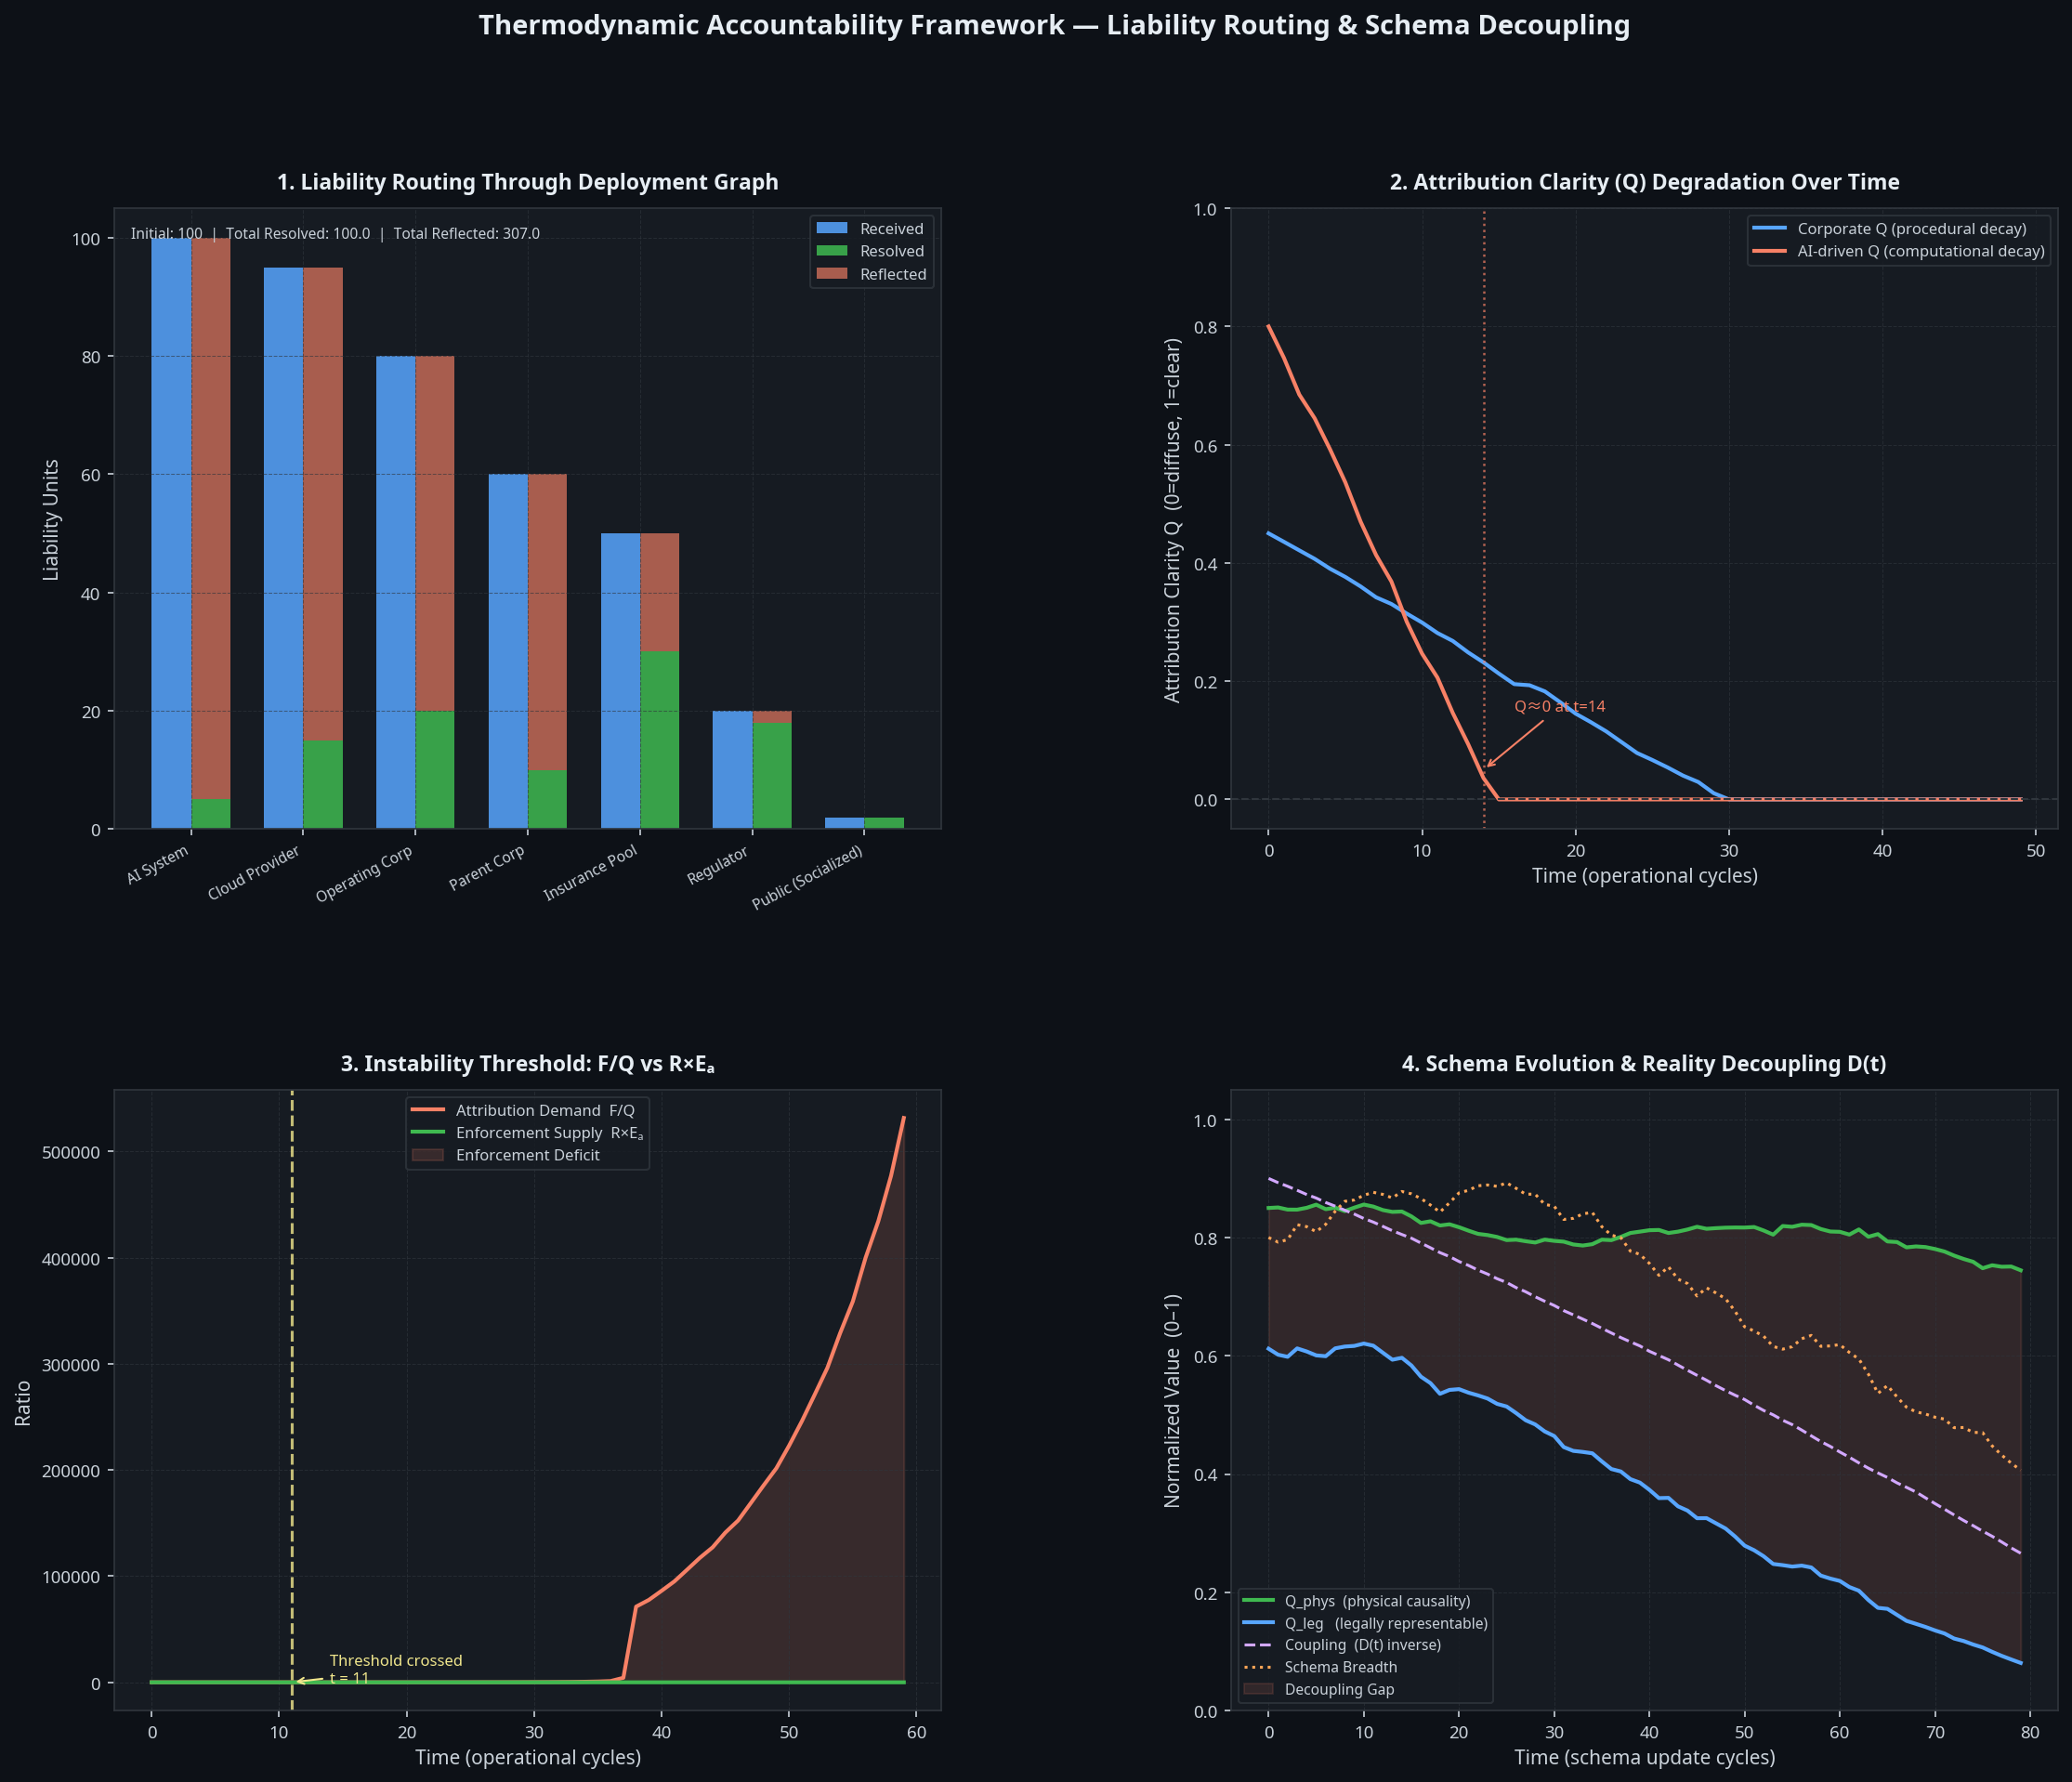

Write the Python code that produced this figure.
"""
liability_routing_sim.py
========================
Thermodynamic Accountability Simulation — Liability Routing & Schema Decoupling

Implements the node-edge model from ToWorkOn.md:

  Liability Realized ∝ Q × Eₐ × X − Z

Where:
  Q   = Attribution clarity (causal compressibility)
  Eₐ  = Enforcement accessibility
  X   = Event surface area (deployment scale)
  Z   = Shielding (legal, insurance, jurisdictional)

Simulates:
  1. Liability routing through a deployment graph
  2. Q degradation over time under AI-driven diffusion
  3. Instability threshold: F/Q > R × Eₐ
  4. Schema evolution with reality decoupling D(t)
  5. Visualization of all four dynamics

CC0. Requires: numpy, matplotlib
"""

from __future__ import annotations

import math
import random
from dataclasses import dataclass, field
from enum import Enum
from typing import Optional

import matplotlib
matplotlib.use("Agg")
import matplotlib.pyplot as plt
import matplotlib.gridspec as gridspec
import numpy as np


# ─────────────────────────────────────────────────────────────────────────────
# SECTION 1: NODE DEFINITIONS
# ─────────────────────────────────────────────────────────────────────────────

class NodeType(Enum):
    HUMAN_OPERATOR   = "human_operator"       # High Q, high Eₐ
    CORPORATE_ENTITY = "corporate_entity"     # Low Q, medium Eₐ
    OFFSHORE_SUB     = "offshore_subsidiary"  # Very low Q, low Eₐ
    AI_SYSTEM        = "ai_system"            # Near-zero Q, near-zero Eₐ
    INSURANCE_POOL   = "insurance_pool"       # Medium Q, medium Eₐ (capped)
    REGULATOR        = "regulator"            # High Eₐ, finite R
    PUBLIC           = "public"               # Absorbs residual (socialized cost)


@dataclass
class Node:
    """
    A node in the liability enforcement graph.

    Q   : Attribution clarity  (0 = completely diffuse, 1 = perfectly clear)
    Ea  : Enforcement accessibility (0 = unreachable, 1 = fully reachable)
    Z   : Shielding factor     (0 = no shield, 1 = impenetrable)
    R   : Resolution capacity  (max liability units resolved per cycle)
    """
    name: str
    node_type: NodeType
    Q: float          # 0–1
    Ea: float         # 0–1
    Z: float          # 0–1
    R: float          # resolution capacity per cycle
    backlog: float = 0.0
    total_received: float = 0.0
    total_resolved: float = 0.0
    total_reflected: float = 0.0

    @property
    def effective_shield(self) -> float:
        """Fraction of liability that is deflected away from this node."""
        return self.Z

    def receive(self, liability: float) -> float:
        """
        Attempt to resolve incoming liability.
        Returns the amount that could NOT be resolved (reflected/backlogged).
        """
        self.total_received += liability
        # Shielding deflects a fraction before resolution even begins
        deflected = liability * self.effective_shield
        net = liability - deflected

        # Resolution capacity limits how much can be processed this cycle
        resolved = min(net, self.R)
        remainder = net - resolved

        self.total_resolved += resolved
        self.backlog += remainder
        self.total_reflected += deflected + remainder

        return deflected + remainder  # returns unresolved amount


# ─────────────────────────────────────────────────────────────────────────────
# SECTION 2: DEPLOYMENT GRAPH
# ─────────────────────────────────────────────────────────────────────────────

def build_standard_graph(ai_Q: float = 0.05) -> list[Node]:
    """
    Build a standard liability routing graph.
    Nodes are ordered from event origin to final socialized cost.

    ai_Q controls how diffuse the AI node's attribution is.
    Lower ai_Q = more AI-driven Q degradation.
    """
    return [
        Node("AI System",          NodeType.AI_SYSTEM,        Q=ai_Q,  Ea=0.05, Z=0.90, R=5.0),
        Node("Cloud Provider",     NodeType.CORPORATE_ENTITY, Q=0.20,  Ea=0.30, Z=0.70, R=15.0),
        Node("Operating Corp",     NodeType.CORPORATE_ENTITY, Q=0.35,  Ea=0.45, Z=0.60, R=20.0),
        Node("Parent Corp",        NodeType.CORPORATE_ENTITY, Q=0.25,  Ea=0.35, Z=0.75, R=10.0),
        Node("Insurance Pool",     NodeType.INSURANCE_POOL,   Q=0.50,  Ea=0.60, Z=0.40, R=30.0),
        Node("Regulator",          NodeType.REGULATOR,        Q=0.80,  Ea=0.85, Z=0.10, R=25.0),
        Node("Public (Socialized)", NodeType.PUBLIC,           Q=1.00,  Ea=0.01, Z=0.00, R=1e9),
    ]


def route_liability(graph: list[Node], initial_liability: float) -> dict:
    """
    Route a liability event through the graph.
    At each node, unresolved liability propagates to the next node.
    Returns a summary of where liability landed.
    """
    remaining = initial_liability
    trace = []

    for node in graph:
        if remaining <= 0.001:
            break
        reflected = node.receive(remaining)
        resolved_here = remaining - reflected
        trace.append({
            "node": node.name,
            "received": round(remaining, 4),
            "resolved": round(resolved_here, 4),
            "reflected": round(reflected, 4),
        })
        remaining = reflected

    # Whatever is left after the full graph is socialized
    if remaining > 0.001:
        graph[-1].receive(remaining)
        trace.append({
            "node": graph[-1].name + " (overflow)",
            "received": round(remaining, 4),
            "resolved": round(remaining, 4),
            "reflected": 0.0,
        })

    return {
        "trace": trace,
        "initial": initial_liability,
        "total_resolved": sum(t["resolved"] for t in trace),
        "total_reflected": sum(t["reflected"] for t in trace),
    }


# ─────────────────────────────────────────────────────────────────────────────
# SECTION 3: Q DEGRADATION OVER TIME
# ─────────────────────────────────────────────────────────────────────────────

def q_degradation_curve(
    t_max: int = 50,
    q0_corporate: float = 0.45,
    q0_ai: float = 0.80,
    corporate_decay_rate: float = 0.015,
    ai_decay_rate: float = 0.055,
    rng_seed: int = 42,
) -> dict:
    """
    Simulate Q degradation over time for corporate and AI-driven systems.

    Corporate Q degrades slowly (procedural complexity).
    AI Q degrades rapidly (computational diffusion of causality).

    Returns time series for both.
    """
    rng = random.Random(rng_seed)
    t = list(range(t_max))

    q_corp = []
    q_ai = []
    q_c = q0_corporate
    q_a = q0_ai

    for _ in t:
        q_corp.append(max(0.0, q_c))
        q_ai.append(max(0.0, q_a))
        # Corporate: slow procedural decay with noise
        q_c -= corporate_decay_rate + rng.gauss(0, 0.005)
        # AI: fast computational decay with noise
        q_a -= ai_decay_rate + rng.gauss(0, 0.010)

    return {"t": t, "q_corporate": q_corp, "q_ai": q_ai}


# ─────────────────────────────────────────────────────────────────────────────
# SECTION 4: INSTABILITY THRESHOLD — F/Q vs R×Eₐ
# ─────────────────────────────────────────────────────────────────────────────

def instability_threshold_sim(
    t_max: int = 60,
    F0: float = 2.0,
    F_growth: float = 0.10,
    Q0: float = 0.85,
    Q_decay: float = 0.022,
    R: float = 12.0,
    Ea: float = 0.70,
    rng_seed: int = 7,
) -> dict:
    """
    Simulate the instability threshold over time.

    Instability when: F/Q > R × Eₐ

    F grows (AI deployment velocity).
    Q decays (attribution diffusion).
    R × Eₐ is the enforcement supply (treated as slowly declining).
    """
    rng = random.Random(rng_seed)
    t = list(range(t_max))

    F_series = []
    Q_series = []
    demand_series = []   # F/Q
    supply_series = []   # R × Eₐ
    threshold_crossed = None

    F = F0
    Q = Q0
    R_cur = R
    Ea_cur = Ea

    for i in t:
        F_series.append(round(F, 3))
        Q_series.append(round(max(Q, 0.001), 4))
        demand = F / max(Q, 0.001)
        supply = R_cur * Ea_cur
        demand_series.append(round(demand, 3))
        supply_series.append(round(supply, 3))

        if threshold_crossed is None and demand > supply:
            threshold_crossed = i

        # Update for next step
        F *= (1 + F_growth + rng.gauss(0, 0.01))
        Q = max(0.001, Q - Q_decay + rng.gauss(0, 0.005))
        # Institutional capacity erodes slowly under overload
        if demand > supply:
            R_cur = max(1.0, R_cur - 0.05)
            Ea_cur = max(0.10, Ea_cur - 0.005)

    return {
        "t": t,
        "F": F_series,
        "Q": Q_series,
        "demand": demand_series,
        "supply": supply_series,
        "threshold_crossed_at": threshold_crossed,
    }


# ─────────────────────────────────────────────────────────────────────────────
# SECTION 5: SCHEMA EVOLUTION WITH REALITY DECOUPLING D(t)
# ─────────────────────────────────────────────────────────────────────────────

@dataclass
class SchemaState:
    """Tracks the state of the legal/institutional schema over time."""
    t: int = 0
    # Representational breadth: fraction of physical reality that is schema-compatible
    breadth: float = 0.80
    # Coupling coefficient between physical Q and legal Q
    coupling: float = 0.90
    # Structural alignment pressure (corporate/state capture)
    S: float = 0.30
    # Infrastructure constraint (technical lock-in)
    infra: float = 0.20
    # Litigation pressure (expansion force from below)
    litigation: float = 0.15
    # Administrative compression (contraction force from within)
    admin_compression: float = 0.10


def schema_evolution_sim(
    t_max: int = 80,
    initial_state: Optional[SchemaState] = None,
    rng_seed: int = 13,
) -> dict:
    """
    Simulate schema evolution under reality decoupling D(t).

    ΔSchema(t) = f( D(t)·{litigation, admin_feedback}, S, infrastructure )

    D(t) is a correlation breakdown operator — not a scalar weight.
    It degrades the stable mapping between physical events and legal representations.

    Returns time series of:
      - schema breadth (fraction of physical reality that is legally representable)
      - coupling (covariance between Q_phys and Q_leg)
      - Q_phys (physical causality)
      - Q_leg (legally representable causality)
    """
    rng = random.Random(rng_seed)
    if initial_state is None:
        initial_state = SchemaState()

    state = initial_state
    t = list(range(t_max))

    breadth_series = []
    coupling_series = []
    q_phys_series = []
    q_leg_series = []
    D_series = []

    q_phys = 0.85  # Physical causality is relatively stable
    q_leg = state.breadth * state.coupling * q_phys

    for i in t:
        breadth_series.append(round(state.breadth, 4))
        coupling_series.append(round(state.coupling, 4))
        q_phys_series.append(round(q_phys, 4))
        q_leg_series.append(round(q_leg, 4))

        # D(t): decoupling strength — grows as infrastructure locks in
        D = min(0.95, state.infra * 0.6 + state.S * 0.4)
        D_series.append(round(D, 4))

        # Litigation pressure: slow expansion from below, gated by D(t)
        expansion = state.litigation * (1 - D) * rng.uniform(0.8, 1.2)

        # Administrative compression: contraction from within
        compression = state.admin_compression * rng.uniform(0.9, 1.1)

        # Structural alignment: asymmetric shaping toward cost-minimizing structures
        s_pressure = state.S * 0.02 * rng.uniform(0.5, 1.5)

        # Infrastructure lock-in grows slowly over time
        state.infra = min(0.95, state.infra + 0.003)

        # Net schema breadth change
        delta_breadth = expansion - compression - s_pressure
        state.breadth = max(0.05, min(1.0, state.breadth + delta_breadth))

        # Coupling degrades as infrastructure diverges from physical reality
        delta_coupling = -D * 0.018 - s_pressure * 0.4
        state.coupling = max(0.05, min(0.98, state.coupling + delta_coupling))

        # Q_phys is stable (physical reality doesn't update to match schema)
        q_phys = max(0.50, q_phys - 0.001 + rng.gauss(0, 0.005))

        # Q_leg tracks schema breadth × coupling × Q_phys
        q_leg = state.breadth * state.coupling * q_phys

        state.t = i + 1

    return {
        "t": t,
        "breadth": breadth_series,
        "coupling": coupling_series,
        "q_phys": q_phys_series,
        "q_leg": q_leg_series,
        "D": D_series,
    }


# ─────────────────────────────────────────────────────────────────────────────
# SECTION 6: VISUALIZATION
# ─────────────────────────────────────────────────────────────────────────────

def run_and_plot(output_path: str = "liability_routing_sim.png"):
    """Run all four simulations and produce a single composite figure."""

    # ── Run simulations ──────────────────────────────────────────────────────
    # 1. Liability routing trace
    graph_baseline = build_standard_graph(ai_Q=0.05)
    routing_result = route_liability(graph_baseline, initial_liability=100.0)

    # 2. Q degradation
    q_data = q_degradation_curve(t_max=50)

    # 3. Instability threshold
    inst_data = instability_threshold_sim(t_max=60)

    # 4. Schema evolution
    schema_data = schema_evolution_sim(t_max=80)

    # ── Layout ───────────────────────────────────────────────────────────────
    fig = plt.figure(figsize=(18, 14))
    fig.patch.set_facecolor("#0d1117")
    gs = gridspec.GridSpec(2, 2, figure=fig, hspace=0.42, wspace=0.35)

    ACCENT   = "#58a6ff"
    ACCENT2  = "#f78166"
    ACCENT3  = "#3fb950"
    ACCENT4  = "#d2a8ff"
    BG       = "#161b22"
    GRID_C   = "#30363d"
    TEXT_C   = "#c9d1d9"
    TITLE_C  = "#e6edf3"

    def style_ax(ax, title):
        ax.set_facecolor(BG)
        for spine in ax.spines.values():
            spine.set_edgecolor(GRID_C)
        ax.tick_params(colors=TEXT_C, labelsize=9)
        ax.xaxis.label.set_color(TEXT_C)
        ax.yaxis.label.set_color(TEXT_C)
        ax.set_title(title, color=TITLE_C, fontsize=11, fontweight="bold", pad=10)
        ax.grid(color=GRID_C, linestyle="--", linewidth=0.5, alpha=0.6)

    # ── Plot 1: Liability Routing Waterfall ───────────────────────────────────
    ax1 = fig.add_subplot(gs[0, 0])
    style_ax(ax1, "1. Liability Routing Through Deployment Graph")

    trace = routing_result["trace"]
    node_names = [t["node"] for t in trace]
    received   = [t["received"]  for t in trace]
    resolved   = [t["resolved"]  for t in trace]
    reflected  = [t["reflected"] for t in trace]

    x = np.arange(len(node_names))
    width = 0.35
    ax1.bar(x - width/2, received,  width, label="Received",  color=ACCENT,  alpha=0.85)
    ax1.bar(x + width/2, resolved,  width, label="Resolved",  color=ACCENT3, alpha=0.85)
    ax1.bar(x + width/2, reflected, width, label="Reflected", color=ACCENT2, alpha=0.65,
            bottom=resolved)

    ax1.set_xticks(x)
    ax1.set_xticklabels(node_names, rotation=28, ha="right", fontsize=7.5)
    ax1.set_ylabel("Liability Units", color=TEXT_C)
    ax1.legend(fontsize=8, facecolor=BG, edgecolor=GRID_C, labelcolor=TEXT_C)
    ax1.annotate(
        f"Initial: {routing_result['initial']:.0f}  |  "
        f"Total Resolved: {routing_result['total_resolved']:.1f}  |  "
        f"Total Reflected: {routing_result['total_reflected']:.1f}",
        xy=(0.02, 0.97), xycoords="axes fraction",
        fontsize=7.5, color=TEXT_C, va="top"
    )

    # ── Plot 2: Q Degradation ─────────────────────────────────────────────────
    ax2 = fig.add_subplot(gs[0, 1])
    style_ax(ax2, "2. Attribution Clarity (Q) Degradation Over Time")

    t_q = q_data["t"]
    ax2.plot(t_q, q_data["q_corporate"], color=ACCENT,  linewidth=2,
             label="Corporate Q (procedural decay)")
    ax2.plot(t_q, q_data["q_ai"],        color=ACCENT2, linewidth=2,
             label="AI-driven Q (computational decay)")
    ax2.axhline(0.0, color=GRID_C, linestyle="--", linewidth=1)

    # Mark where AI Q hits near-zero
    ai_q = q_data["q_ai"]
    zero_cross = next((i for i, v in enumerate(ai_q) if v <= 0.05), None)
    if zero_cross:
        ax2.axvline(zero_cross, color=ACCENT2, linestyle=":", linewidth=1.2, alpha=0.7)
        ax2.annotate(f"Q≈0 at t={zero_cross}",
                     xy=(zero_cross, 0.05), color=ACCENT2, fontsize=8,
                     xytext=(zero_cross + 2, 0.15),
                     arrowprops=dict(arrowstyle="->", color=ACCENT2, lw=1))

    ax2.set_xlabel("Time (operational cycles)")
    ax2.set_ylabel("Attribution Clarity Q  (0=diffuse, 1=clear)")
    ax2.set_ylim(-0.05, 1.0)
    ax2.legend(fontsize=8, facecolor=BG, edgecolor=GRID_C, labelcolor=TEXT_C)

    # ── Plot 3: Instability Threshold ─────────────────────────────────────────
    ax3 = fig.add_subplot(gs[1, 0])
    style_ax(ax3, "3. Instability Threshold: F/Q vs R×Eₐ")

    t_i = inst_data["t"]
    ax3.plot(t_i, inst_data["demand"], color=ACCENT2, linewidth=2,
             label="Attribution Demand  F/Q")
    ax3.plot(t_i, inst_data["supply"], color=ACCENT3, linewidth=2,
             label="Enforcement Supply  R×Eₐ")

    tc = inst_data["threshold_crossed_at"]
    if tc is not None:
        ax3.axvline(tc, color="#f0e68c", linestyle="--", linewidth=1.5, alpha=0.8)
        ax3.annotate(f"Threshold crossed\nt = {tc}",
                     xy=(tc, inst_data["demand"][tc]),
                     xytext=(tc + 3, inst_data["demand"][tc] * 0.85),
                     color="#f0e68c", fontsize=8,
                     arrowprops=dict(arrowstyle="->", color="#f0e68c", lw=1))
        # Shade the enforcement deficit region
        t_arr = np.array(t_i)
        d_arr = np.array(inst_data["demand"])
        s_arr = np.array(inst_data["supply"])
        ax3.fill_between(t_arr, d_arr, s_arr,
                         where=(d_arr > s_arr), alpha=0.15, color=ACCENT2,
                         label="Enforcement Deficit")

    ax3.set_xlabel("Time (operational cycles)")
    ax3.set_ylabel("Ratio")
    ax3.legend(fontsize=8, facecolor=BG, edgecolor=GRID_C, labelcolor=TEXT_C)

    # ── Plot 4: Schema Decoupling ─────────────────────────────────────────────
    ax4 = fig.add_subplot(gs[1, 1])
    style_ax(ax4, "4. Schema Evolution & Reality Decoupling D(t)")

    t_s = schema_data["t"]
    ax4.plot(t_s, schema_data["q_phys"],   color=ACCENT3, linewidth=2,
             label="Q_phys  (physical causality)")
    ax4.plot(t_s, schema_data["q_leg"],    color=ACCENT,  linewidth=2,
             label="Q_leg   (legally representable)")
    ax4.plot(t_s, schema_data["coupling"], color=ACCENT4, linewidth=1.5,
             linestyle="--", label="Coupling  (D(t) inverse)")
    ax4.plot(t_s, schema_data["breadth"],  color="#ffa657", linewidth=1.5,
             linestyle=":", label="Schema Breadth")

    # Gap between Q_phys and Q_leg
    t_arr = np.array(t_s)
    ax4.fill_between(t_arr,
                     np.array(schema_data["q_phys"]),
                     np.array(schema_data["q_leg"]),
                     alpha=0.12, color=ACCENT2, label="Decoupling Gap")

    ax4.set_xlabel("Time (schema update cycles)")
    ax4.set_ylabel("Normalized Value  (0–1)")
    ax4.set_ylim(0, 1.05)
    ax4.legend(fontsize=7.5, facecolor=BG, edgecolor=GRID_C, labelcolor=TEXT_C,
               loc="lower left")

    # ── Super-title ───────────────────────────────────────────────────────────
    fig.suptitle(
        "Thermodynamic Accountability Framework — Liability Routing & Schema Decoupling",
        color=TITLE_C, fontsize=14, fontweight="bold", y=0.98
    )

    plt.savefig(output_path, dpi=150, bbox_inches="tight",
                facecolor=fig.get_facecolor())
    plt.close(fig)
    print(f"[TAF-SIM] Figure saved → {output_path}")

    return {
        "routing": routing_result,
        "q_degradation": q_data,
        "instability": inst_data,
        "schema": schema_data,
    }


# ─────────────────────────────────────────────────────────────────────────────
# SECTION 7: TEXT REPORT
# ─────────────────────────────────────────────────────────────────────────────

def print_report(results: dict):
    """Print a structured text report of all simulation results."""

    print("\n" + "=" * 72)
    print("  THERMODYNAMIC ACCOUNTABILITY FRAMEWORK — SIMULATION REPORT")
    print("=" * 72)

    # ── 1. Liability Routing ──────────────────────────────────────────────────
    r = results["routing"]
    print("\n── 1. LIABILITY ROUTING TRACE ──────────────────────────────────────")
    print(f"  Initial liability: {r['initial']:.1f} units")
    print(f"  {'Node':<30} {'Received':>10} {'Resolved':>10} {'Reflected':>10}")
    print(f"  {'-'*62}")
    for t in r["trace"]:
        print(f"  {t['node']:<30} {t['received']:>10.2f} {t['resolved']:>10.2f} "
              f"{t['reflected']:>10.2f}")
    print(f"\n  Total resolved:  {r['total_resolved']:>8.2f}")
    print(f"  Total reflected: {r['total_reflected']:>8.2f}")
    pct = r['total_reflected'] / r['initial'] * 100
    print(f"  Reflection rate: {pct:.1f}%  ← fraction that never reached resolution")

    # ── 2. Q Degradation ─────────────────────────────────────────────────────
    q = results["q_degradation"]
    print("\n── 2. Q DEGRADATION ────────────────────────────────────────────────")
    print(f"  Corporate Q at t=0: {q['q_corporate'][0]:.3f}  |  "
          f"at t=final: {q['q_corporate'][-1]:.3f}")
    print(f"  AI-driven Q at t=0: {q['q_ai'][0]:.3f}  |  "
          f"at t=final: {q['q_ai'][-1]:.3f}")
    ai_zero = next((i for i, v in enumerate(q["q_ai"]) if v <= 0.05), None)
    if ai_zero:
        print(f"  AI Q reaches near-zero (≤0.05) at cycle: {ai_zero}")

    # ── 3. Instability Threshold ──────────────────────────────────────────────
    inst = results["instability"]
    print("\n── 3. INSTABILITY THRESHOLD ────────────────────────────────────────")
    tc = inst["threshold_crossed_at"]
    if tc is not None:
        print(f"  Threshold crossed at cycle: {tc}")
        print(f"  F/Q at crossing: {inst['demand'][tc]:.2f}")
        print(f"  R×Eₐ at crossing: {inst['supply'][tc]:.2f}")
        deficit_cycles = sum(1 for d, s in zip(inst["demand"], inst["supply"]) if d > s)
        print(f"  Cycles in enforcement deficit: {deficit_cycles} / {len(inst['t'])}")
    else:
        print("  Threshold NOT crossed within simulation window.")

    # ── 4. Schema Decoupling ──────────────────────────────────────────────────
    s = results["schema"]
    print("\n── 4. SCHEMA EVOLUTION & REALITY DECOUPLING ────────────────────────")
    print(f"  Schema breadth at t=0: {s['breadth'][0]:.3f}  |  "
          f"at t=final: {s['breadth'][-1]:.3f}")
    print(f"  Coupling at t=0:       {s['coupling'][0]:.3f}  |  "
          f"at t=final: {s['coupling'][-1]:.3f}")
    print(f"  Q_phys at t=final:     {s['q_phys'][-1]:.3f}")
    print(f"  Q_leg  at t=final:     {s['q_leg'][-1]:.3f}")
    gap = s['q_phys'][-1] - s['q_leg'][-1]
    print(f"  Decoupling gap (Q_phys − Q_leg): {gap:.3f}")
    print(f"  → {gap/s['q_phys'][-1]*100:.1f}% of physical causality is legally non-representable")

    print("\n" + "=" * 72)
    print("  INTERPRETATION")
    print("=" * 72)
    print("""
  The simulation demonstrates four coupled failure modes:

  1. ROUTING: Liability is not absorbed by nodes — it is deflected.
     High-shield nodes (AI, offshore subsidiaries) reflect the majority
     of liability upstream or downstream until it lands as socialized cost.

  2. Q DEGRADATION: AI-driven attribution diffusion collapses Q far faster
     than corporate procedural complexity. Once Q → 0, the liability
     equation (Q × Eₐ × X − Z) produces near-zero realized liability
     regardless of the scale of harm.

  3. INSTABILITY: The F/Q ratio (attribution demand) grows exponentially
     while R×Eₐ (enforcement supply) stagnates or declines under overload.
     The threshold crossing marks the point of permanent enforcement deficit.

  4. DECOUPLING: Schema evolution is not neutral. Structural alignment (S)
     and infrastructure lock-in drive the schema to optimize for minimum
     representational complexity. The gap between Q_phys and Q_leg grows
     monotonically — physical reality continues to occur, but an increasing
     fraction of it is legally non-existent.

  The attractor state is a self-consistent representational system that
  maintains procedural legitimacy while processing an ever-narrowing slice
  of actual harm.
""")


# ─────────────────────────────────────────────────────────────────────────────
# ENTRY POINT
# ─────────────────────────────────────────────────────────────────────────────

if __name__ == "__main__":
    import os
    out_dir = os.path.dirname(os.path.abspath(__file__))
    img_path = os.path.join(out_dir, "liability_routing_sim.png")

    results = run_and_plot(output_path=img_path)
    print_report(results)
